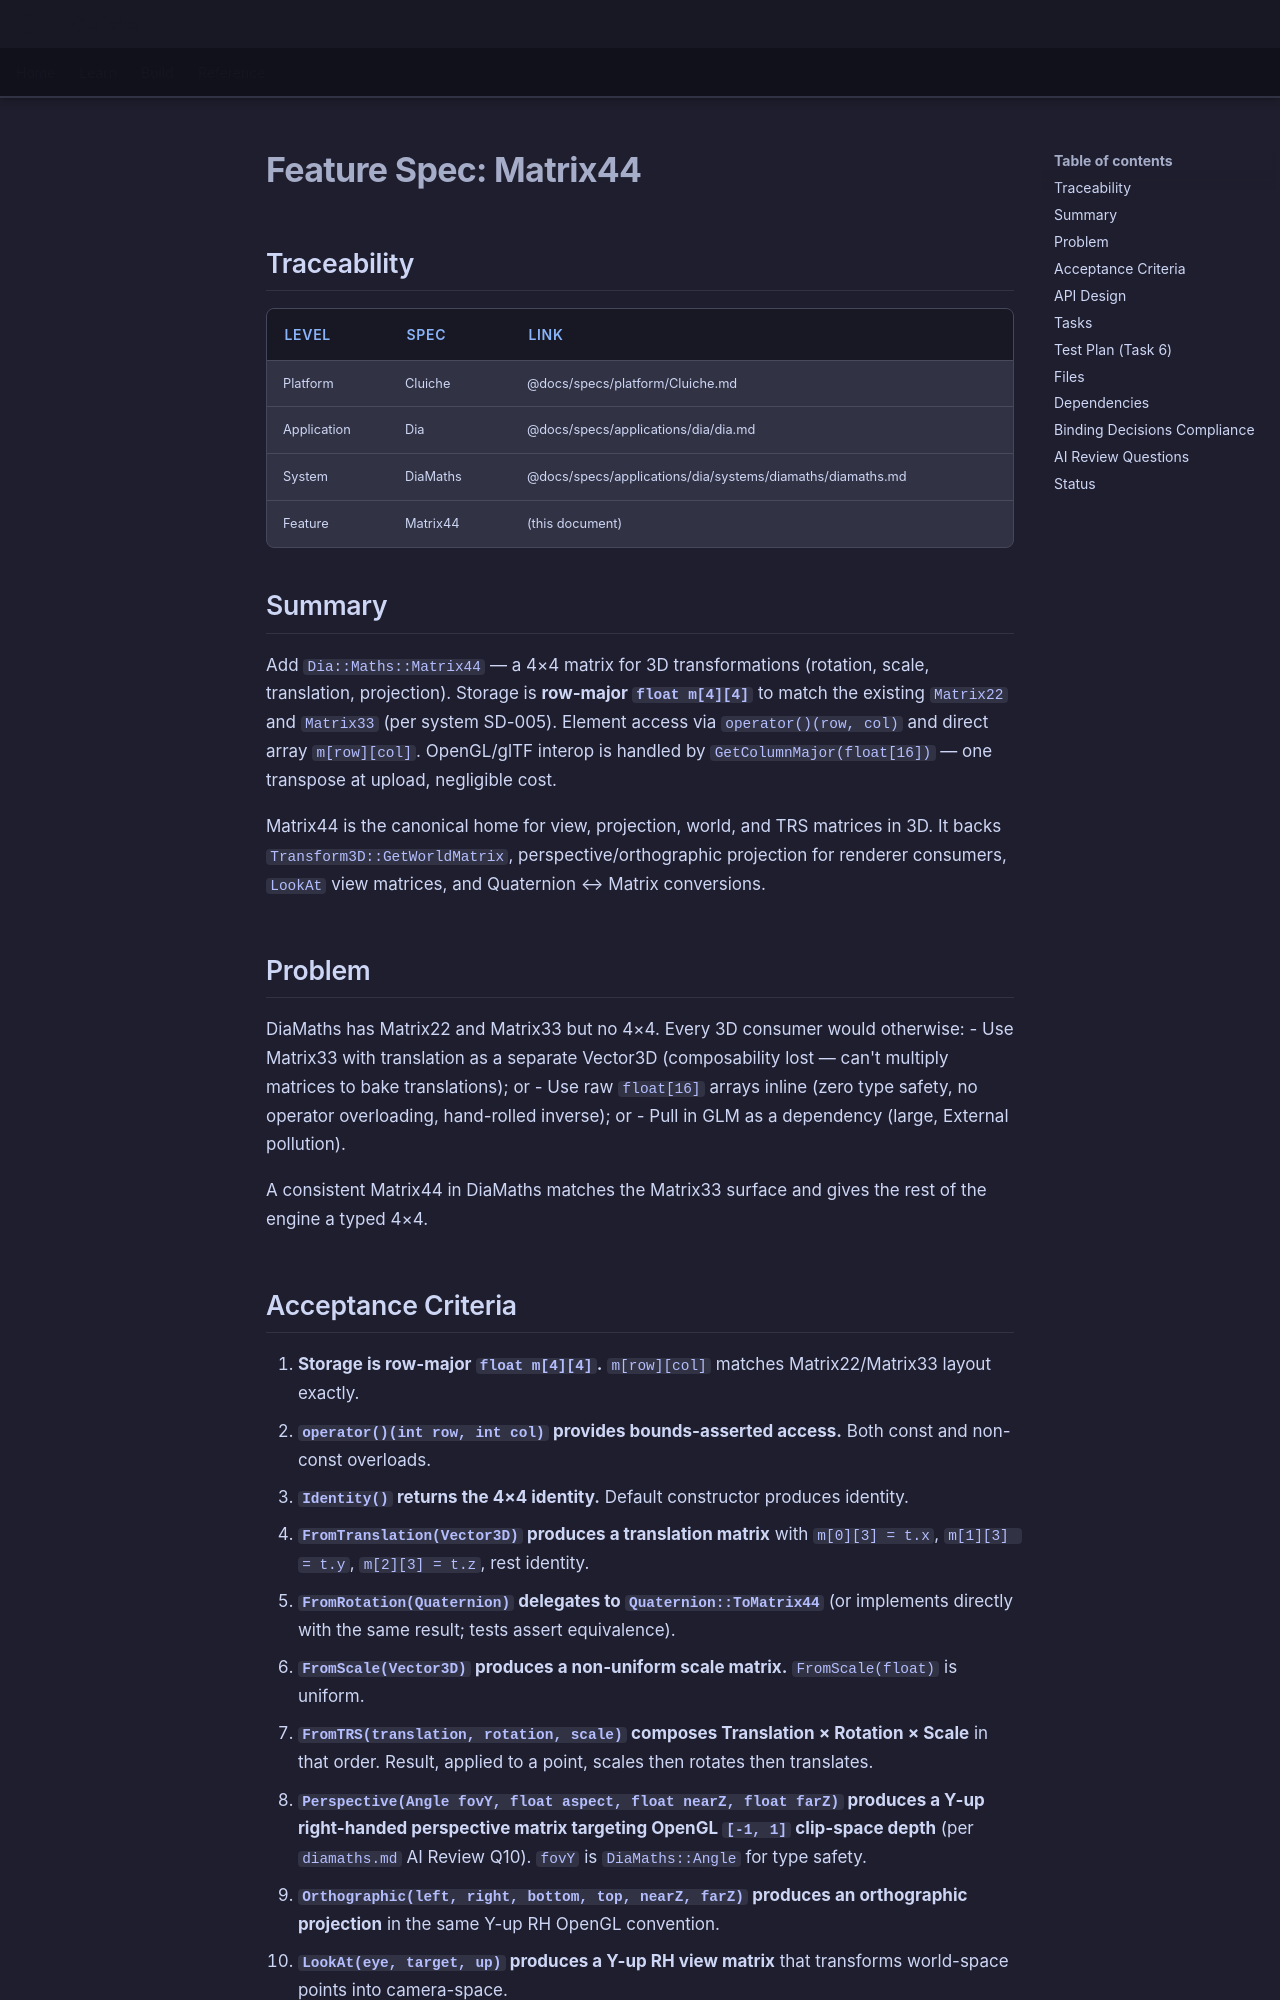

repository: LenihanConor/Cluiche · page: specs/applications/dia/systems/diamaths/matrix44/index.html · generator: mkdocs

# Feature Spec: Matrix44

## Traceability

| Level | Spec | Link |
|-------|------|------|
| Platform | Cluiche | @docs/specs/platform/Cluiche.md |
| Application | Dia | @docs/specs/applications/dia/dia.md |
| System | DiaMaths | @docs/specs/applications/dia/systems/diamaths/diamaths.md |
| Feature | Matrix44 | (this document) |

## Summary

Add `Dia::Maths::Matrix44` — a 4×4 matrix for 3D transformations (rotation, scale, translation, projection). Storage is **row-major `float m[4][4]`** to match the existing `Matrix22` and `Matrix33` (per system SD-005). Element access via `operator()(row, col)` and direct array `m[row][col]`. OpenGL/glTF interop is handled by `GetColumnMajor(float[16])` — one transpose at upload, negligible cost.

Matrix44 is the canonical home for view, projection, world, and TRS matrices in 3D. It backs `Transform3D::GetWorldMatrix`, perspective/orthographic projection for renderer consumers, `LookAt` view matrices, and Quaternion ↔ Matrix conversions.

## Problem

DiaMaths has Matrix22 and Matrix33 but no 4×4. Every 3D consumer would otherwise:
- Use Matrix33 with translation as a separate Vector3D (composability lost — can't multiply matrices to bake translations); or
- Use raw `float[16]` arrays inline (zero type safety, no operator overloading, hand-rolled inverse); or
- Pull in GLM as a dependency (large, External pollution).

A consistent Matrix44 in DiaMaths matches the Matrix33 surface and gives the rest of the engine a typed 4×4.
